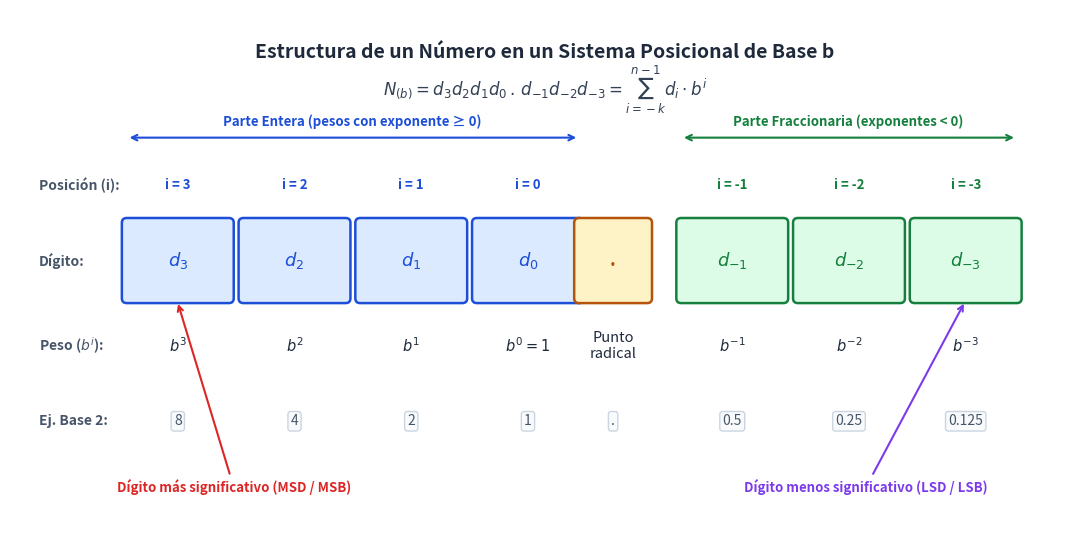

Reproduce this figure in Python. (Note: this script raises an exception after producing the figure.)
import os
import matplotlib.pyplot as plt
import matplotlib.patches as patches

def main():
    fig, ax = plt.subplots(figsize=(11, 5.5), dpi=180)
    ax.set_xlim(0, 11)
    ax.set_ylim(0, 5.5)
    ax.axis('off')

    # Title
    ax.text(5.5, 5.05, "Estructura de un Número en un Sistema Posicional de Base b",
            ha='center', va='center', fontsize=14, fontweight='bold', color='#1e293b')
    ax.text(5.5, 4.65, r"$N_{(b)} = d_{3}d_{2}d_{1}d_{0}\,.\,d_{-1}d_{-2}d_{-3} = \sum_{i=-k}^{n-1} d_i \cdot b^i$",
            ha='center', va='center', fontsize=12, color='#334155')

    # Positions data
    positions = [
        ("3", r"$d_3$", r"$b^3$", "1.2", "#dbeafe", "#1d4ed8", "Parte Entera"),
        ("2", r"$d_2$", r"$b^2$", "2.4", "#dbeafe", "#1d4ed8", "Parte Entera"),
        ("1", r"$d_1$", r"$b^1$", "3.6", "#dbeafe", "#1d4ed8", "Parte Entera"),
        ("0", r"$d_0$", r"$b^0 = 1$", "4.8", "#dbeafe", "#1d4ed8", "Parte Entera"),
        (".", ".", "Punto\nradical", "5.85", "#fef3c7", "#b45309", "Separador"),
        ("-1", r"$d_{-1}$", r"$b^{-1}$", "6.9", "#dcfce7", "#15803d", "Parte Fraccionaria"),
        ("-2", r"$d_{-2}$", r"$b^{-2}$", "8.1", "#dcfce7", "#15803d", "Parte Fraccionaria"),
        ("-3", r"$d_{-3}$", r"$b^{-3}$", "9.3", "#dcfce7", "#15803d", "Parte Fraccionaria"),
    ]

    # Headers on the left
    ax.text(0.3, 3.65, "Posición (i):", ha='left', va='center', fontsize=10, fontweight='bold', color='#475569')
    ax.text(0.3, 2.85, "Dígito:", ha='left', va='center', fontsize=10, fontweight='bold', color='#475569')
    ax.text(0.3, 1.95, "Peso ($b^i$):", ha='left', va='center', fontsize=10, fontweight='bold', color='#475569')
    ax.text(0.3, 1.15, "Ej. Base 2:", ha='left', va='center', fontsize=10, fontweight='bold', color='#475569')

    b2_vals = ["8", "4", "2", "1", ".", "0.5", "0.25", "0.125"]

    for idx, (pos, dig, weight, x_str, bg, fg, group) in enumerate(positions):
        x = float(x_str)
        w = 0.7 if pos == "." else 1.05
        # Position index
        if pos != ".":
            ax.text(x + w/2, 3.65, f"i = {pos}", ha='center', va='center', fontsize=9.5, fontweight='bold', color=fg)
        # Box for digit
        rect = patches.FancyBboxPatch((x, 2.45), w, 0.8, boxstyle="round,pad=0.05",
                                      facecolor=bg, edgecolor=fg, linewidth=1.8)
        ax.add_patch(rect)
        ax.text(x + w/2, 2.85, dig, ha='center', va='center', fontsize=13, fontweight='bold', color=fg)

        # Weight
        ax.text(x + w/2, 1.95, weight, ha='center', va='center', fontsize=10.5, color='#1e293b')
        # Base 2 example weight
        ax.text(x + w/2, 1.15, b2_vals[idx], ha='center', va='center', fontsize=10, color='#475569',
                bbox=dict(boxstyle='round,pad=0.2', facecolor='#f8fafc', edgecolor='#cbd5e1'))

    # Braces / spans for integer and fractional parts
    ax.annotate('', xy=(1.2, 4.15), xytext=(5.85, 4.15),
                arrowprops=dict(arrowstyle='<->', color='#1d4ed8', lw=1.5))
    ax.text(3.52, 4.32, "Parte Entera (pesos con exponente ≥ 0)", ha='center', va='center',
            fontsize=9.5, fontweight='bold', color='#1d4ed8')

    ax.annotate('', xy=(6.9, 4.15), xytext=(10.35, 4.15),
                arrowprops=dict(arrowstyle='<->', color='#15803d', lw=1.5))
    ax.text(8.62, 4.32, "Parte Fraccionaria (exponentes < 0)", ha='center', va='center',
            fontsize=9.5, fontweight='bold', color='#15803d')

    # MSB and LSB annotations
    ax.annotate('Dígito más significativo (MSD / MSB)', xy=(1.72, 2.42), xytext=(2.3, 0.4),
                arrowprops=dict(arrowstyle='->', color='#dc2626', lw=1.5),
                fontsize=9.5, fontweight='bold', color='#dc2626', ha='center')
    ax.annotate('Dígito menos significativo (LSD / LSB)', xy=(9.82, 2.42), xytext=(8.8, 0.4),
                arrowprops=dict(arrowstyle='->', color='#7c3aed', lw=1.5),
                fontsize=9.5, fontweight='bold', color='#7c3aed', ha='center')

    plt.tight_layout()
    out_path = os.path.join(os.path.dirname(os.path.abspath(__file__)), "estructura-posicional-base-b.png")
    plt.savefig(out_path, dpi=180, bbox_inches='tight', facecolor='white')
    plt.close()

if __name__ == "__main__":
    main()
